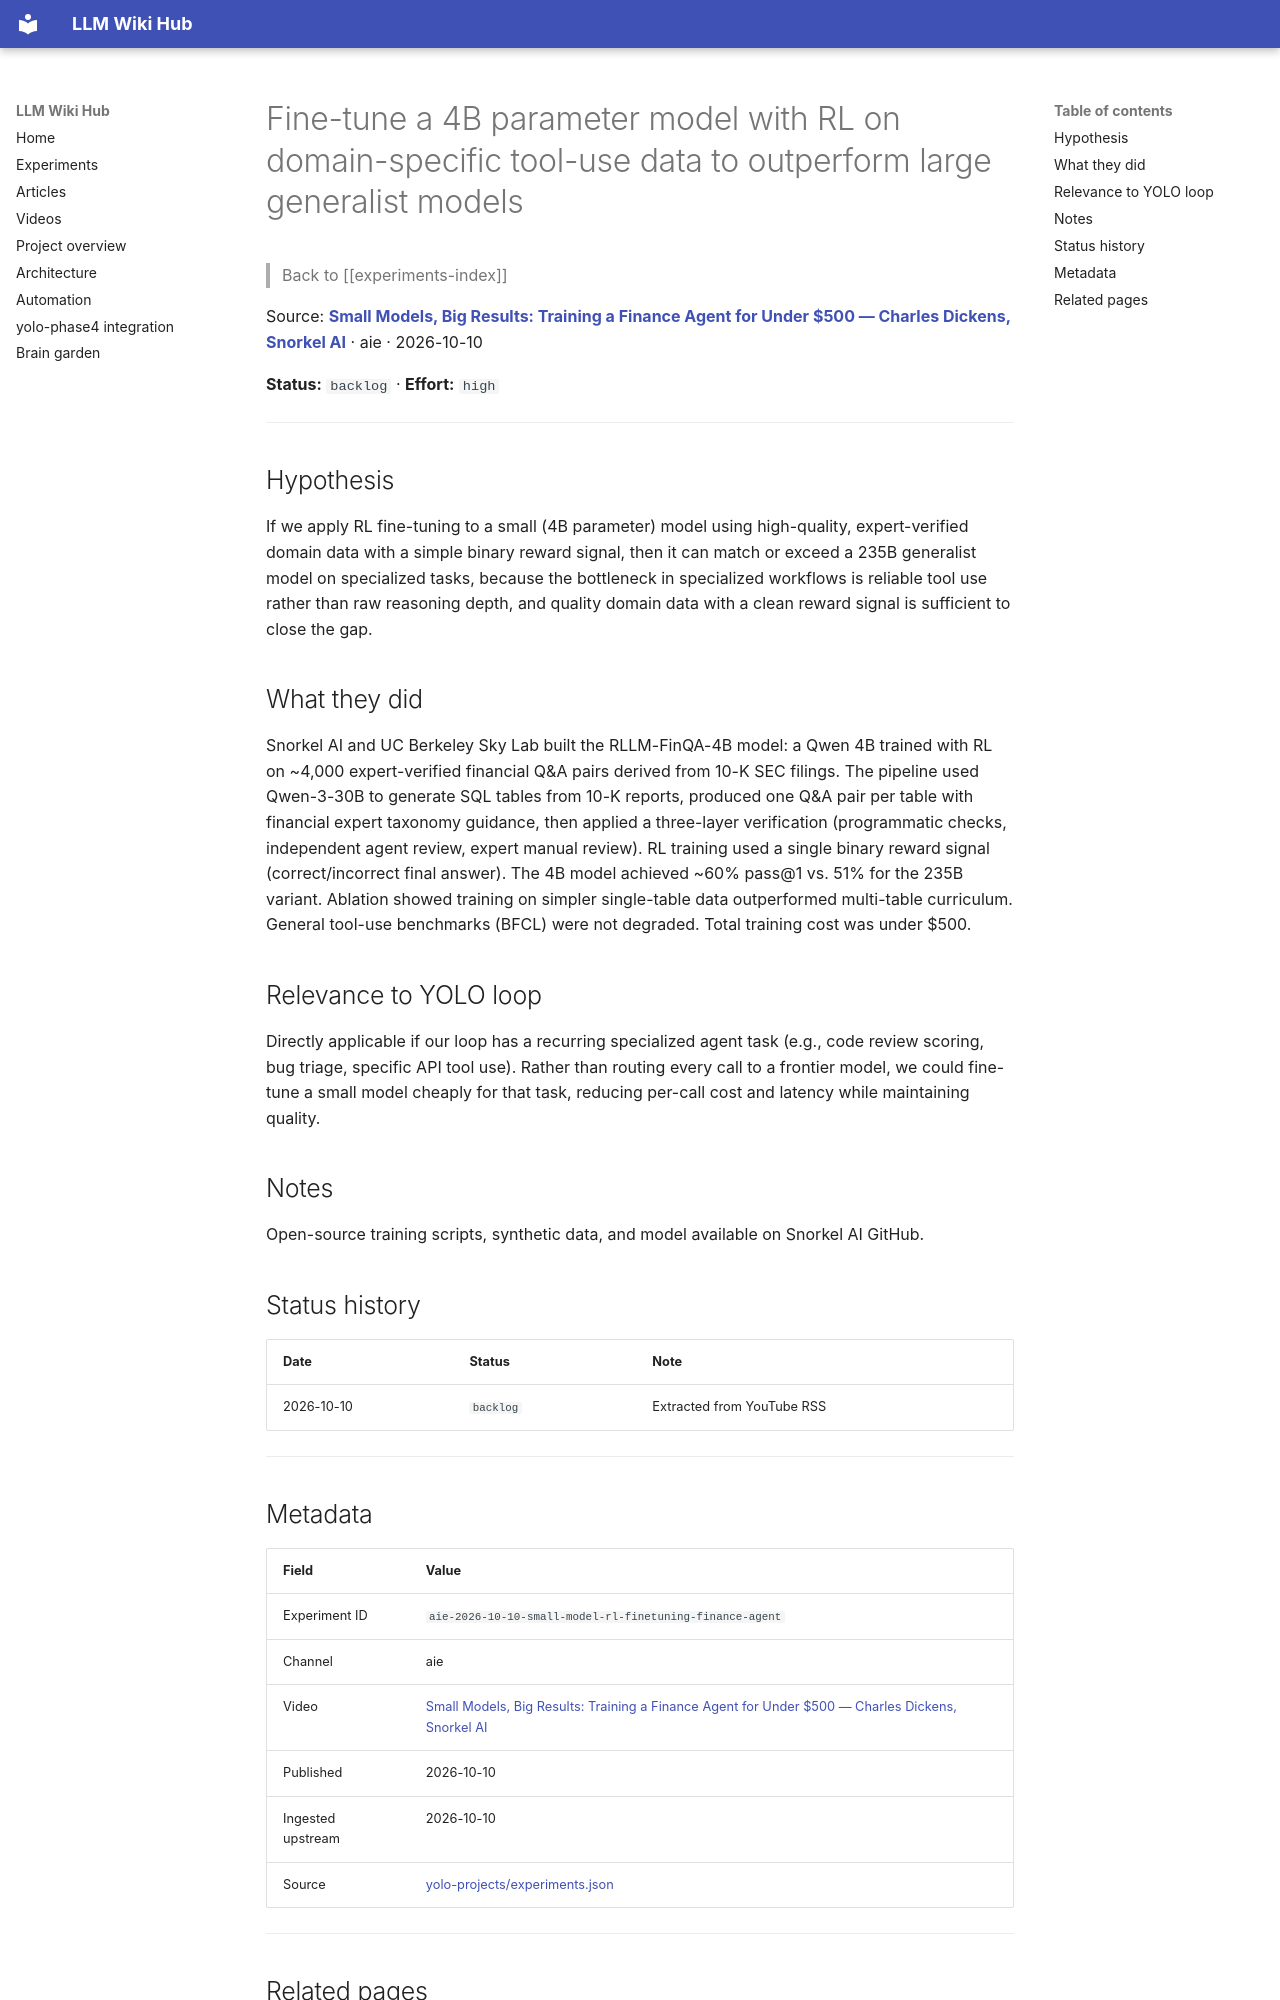

repository: Anguijm/llm-wiki-hub · page: experiments/aie-2026-10-10-small-model-rl-finetuning-finance-agent/index.html · generator: mkdocs

# Fine-tune a 4B parameter model with RL on domain-specific tool-use data to outperform large generalist models

> Back to [[experiments-index]]

Source: **[Small Models, Big Results: Training a Finance Agent for Under $500 — Charles Dickens, Snorkel AI](https://www.youtube.com/watch?v=TyPpSRXGhbc)** · aie · 2026-10-10

**Status:** `backlog` · **Effort:** `high`

---

## Hypothesis

If we apply RL fine-tuning to a small (4B parameter) model using high-quality, expert-verified domain data with a simple binary reward signal, then it can match or exceed a 235B generalist model on specialized tasks, because the bottleneck in specialized workflows is reliable tool use rather than raw reasoning depth, and quality domain data with a clean reward signal is sufficient to close the gap.

## What they did

Snorkel AI and UC Berkeley Sky Lab built the RLLM-FinQA-4B model: a Qwen 4B trained with RL on ~4,000 expert-verified financial Q&A pairs derived from 10-K SEC filings. The pipeline used Qwen-3-30B to generate SQL tables from 10-K reports, produced one Q&A pair per table with financial expert taxonomy guidance, then applied a three-layer verification (programmatic checks, independent agent review, expert manual review). RL training used a single binary reward signal (correct/incorrect final answer). The 4B model achieved ~60% pass@1 vs. 51% for the 235B variant. Ablation showed training on simpler single-table data outperformed multi-table curriculum. General tool-use benchmarks (BFCL) were not degraded. Total training cost was under $500.

## Relevance to YOLO loop

Directly applicable if our loop has a recurring specialized agent task (e.g., code review scoring, bug triage, specific API tool use). Rather than routing every call to a frontier model, we could fine-tune a small model cheaply for that task, reducing per-call cost and latency while maintaining quality.

## Notes

Open-source training scripts, synthetic data, and model available on Snorkel AI GitHub.

## Status history

| Date | Status | Note |
|---|---|---|
| 2026-10-10 | `backlog` | Extracted from YouTube RSS |

---
